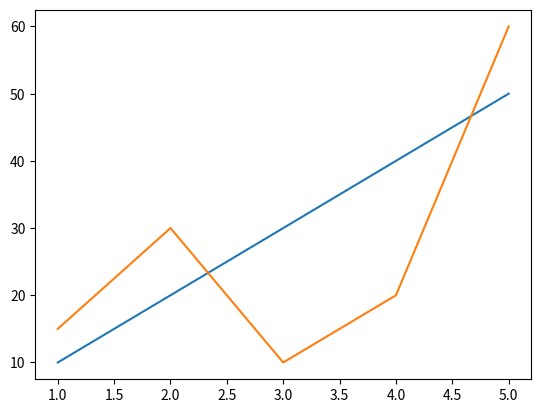

Recreate this plot in Python.
#กราฟเส้น => Line Graph
import matplotlib.pyplot as plt
import numpy as np

#หากราฟยอดขายของ 5 เดือนแรก โดยใช้ Line Graph
product1=[10,20,30,40,50]
product2=[15,30,10,20,60]
month=np.arange(1,6)
print(plt.plot(month,product1))
print(plt.plot(month,product2))
plt.show() #เอามา plot รวมกัน ในกราฟเดียว
